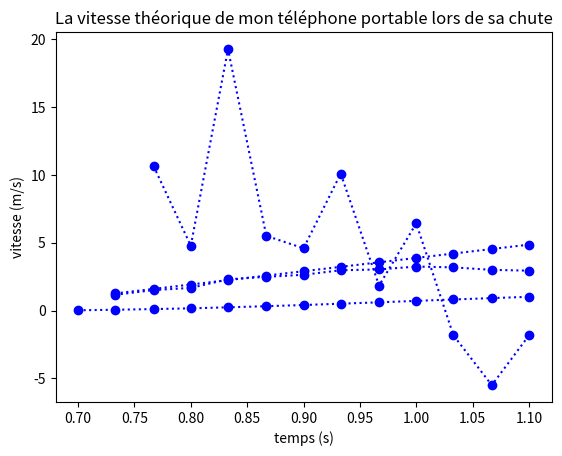

Here is the Python script that generated this plot:
# Définition du tableau temps en seconde (s)
temps = [0.7,0.733,0.767,0.800,0.833,0.867,0.900,0.933,0.967,1,1.033,1.067,1.1]
# Définition du tableau coordonnée en mètre (m)
coordonnée = [0.017,0.0552,0.105,0.16,0.236,0.318,0.405,0.503,0.603,0.710,0.815,0.914,1.011]


# Je définis les deux tailles des tableaux.
nombre_Valeurs_temps = len(temps)
nombre_Valeurs_coordonnée = len(coordonnée)
# Et je les compare
if nombre_Valeurs_temps == nombre_Valeurs_coordonnée :
    print('Les deux tableaux ont bien les mêmes nombres d\' éléments !')
    
          

# J'importe la bibliothèque nécessaire

import matplotlib.pyplot as plt

# Je définis les variables x et y

x = temps
y = coordonnée

# Je configure les paramètres du graphe
plt.plot(x, y,"b:o")
plt.xlabel("temps (s)")
plt.ylabel("axe x (m)")
plt.title('La trajectoire de mon téléphone portable')

#Affichage

plt.show()

#Je définis le tableau vitesse.
v=[]
# je parcours le tableau coordonnée pour définir les éléments du tableau vitesse.
for i in range(len(coordonnée)-1) :
    vitesse = (coordonnée[i+1]-coordonnée[i])/0.033
# 0.033 ms correspond au temps entre deux positions de la trajectoire de mon téléphone.
    v.append(vitesse)
print(v)
print(len(v))
    

# Je définis les variables x et y

x = temps[1:]

y = v

# Je configure les paramètres du graphe
plt.plot(x, y,"b:o")
plt.xlabel("temps (s)")
plt.ylabel("vitesse (m/s)")
plt.title('La vitesse de mon téléphone portable lors de sa chute')

#Affichage

plt.show()

#Je définis le tableau accélération.
a=[]
# je parcours le tableau coordonnée pour définir les éléments du tableau vitesse.
for i in range(len(v)-1) :
    acceleration = (v[i+1]-v[i])/0.033
# 0.033 ms correspond au temps entre deux positions de la trajectoire de mon téléphone.
    a.append(acceleration)
print(a)
print(len(a))

# Je définis les variables x et y

x = temps[2:]

y = a

# Je configure les paramètres du graphe
plt.plot(x, y,"b:o")
plt.xlabel("temps (s)")
plt.ylabel("accélération (m/s)")
plt.title('L\'accélération de mon téléphone portable lors de sa chute')

#Affichage

plt.show()

vth = [(9.81*t-5.93) for t in temps[1:] ]
print(vth)

# Je définis les variables x et y

x = temps[1:]

y = vth

# Je configure les paramètres du graphe
plt.plot(x, y,"b:o")
plt.xlabel("temps (s)")
plt.ylabel("vitesse (m/s)")
plt.title('La vitesse théorique de mon téléphone portable lors de sa chute')

#Affichage

plt.show()



